Run: headless pygame with SDL's dummy video driver; simulated clock (each Clock.tick advances the game by its frame time, no real sleeping); random seed 0; keys injected as events and as key.get_pressed() state; mouse plan: one left click at the window centre at the start of phase 2, then a move to the lower-right quarter at the start of phase 3.
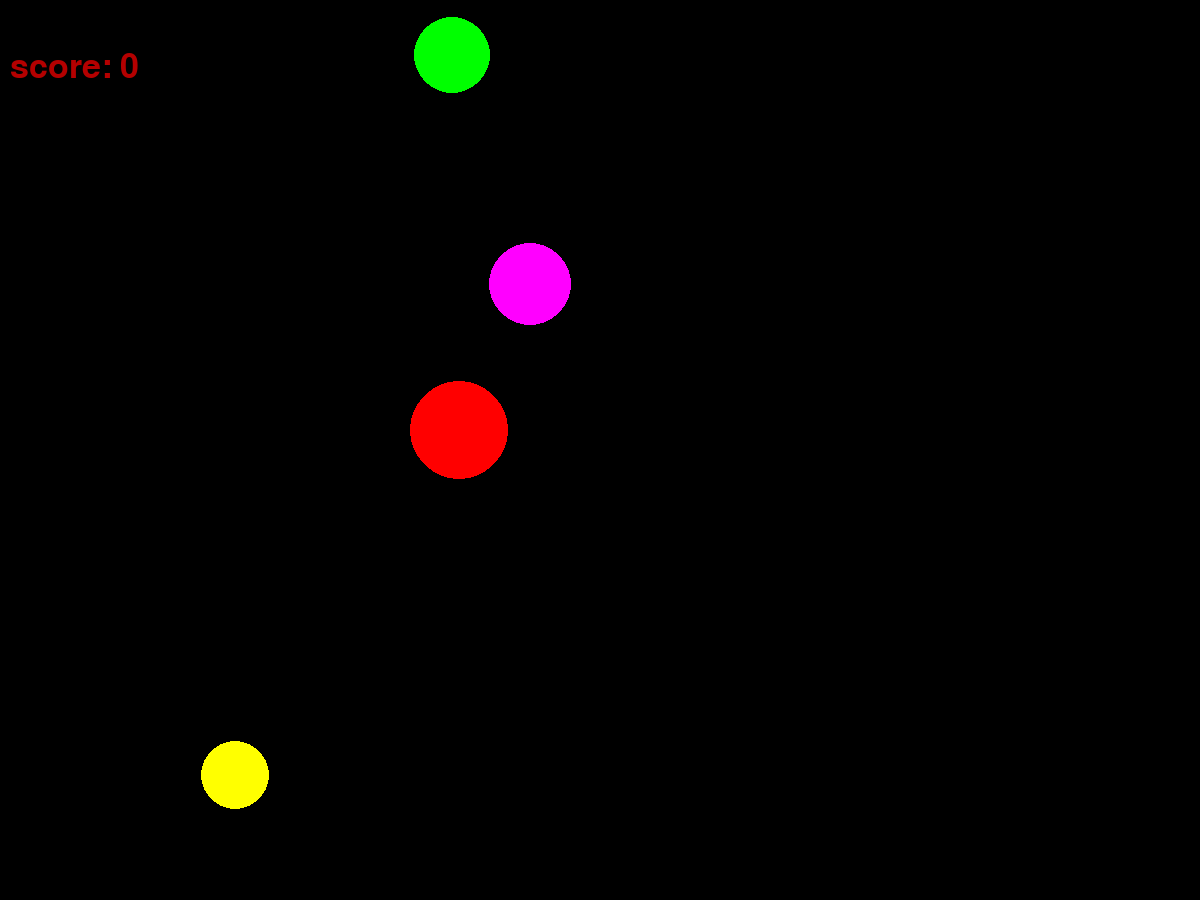
Frame 1 of 4 · flips 1–60 · no input
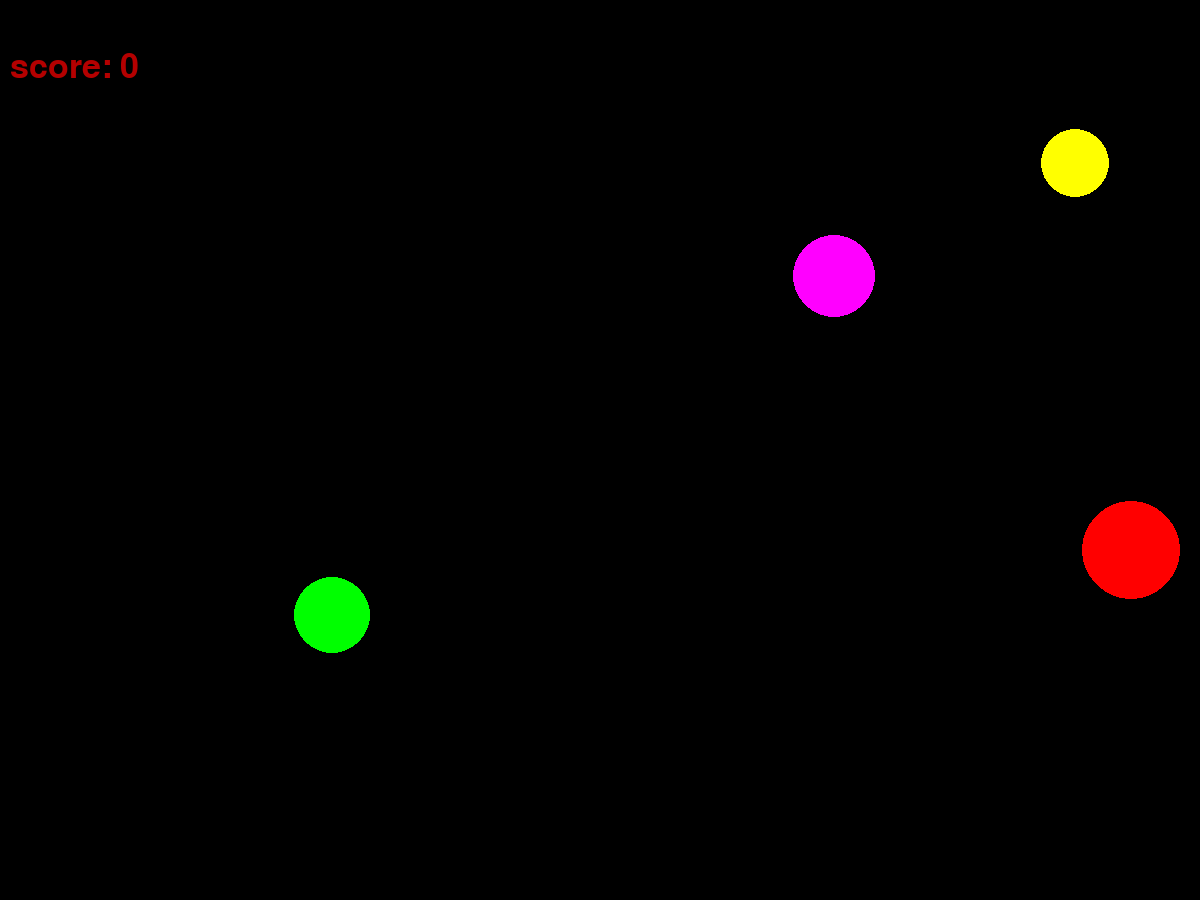
Frame 2 of 4 · flips 61–180 · clicked the window centre · tapped SPACE, RETURN · held RIGHT (→), D
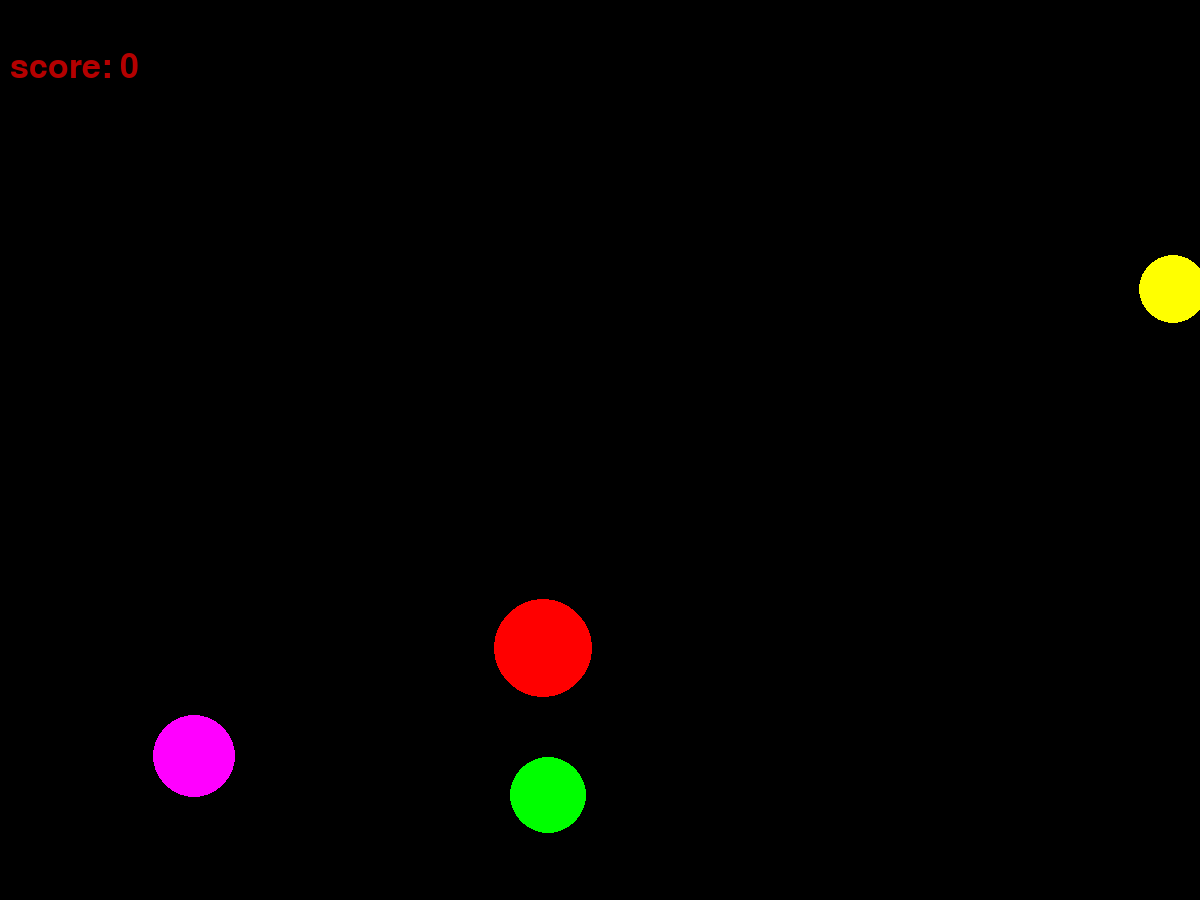
Frame 3 of 4 · flips 181–300 · moved the mouse to the lower-right quarter · held DOWN (↓), S
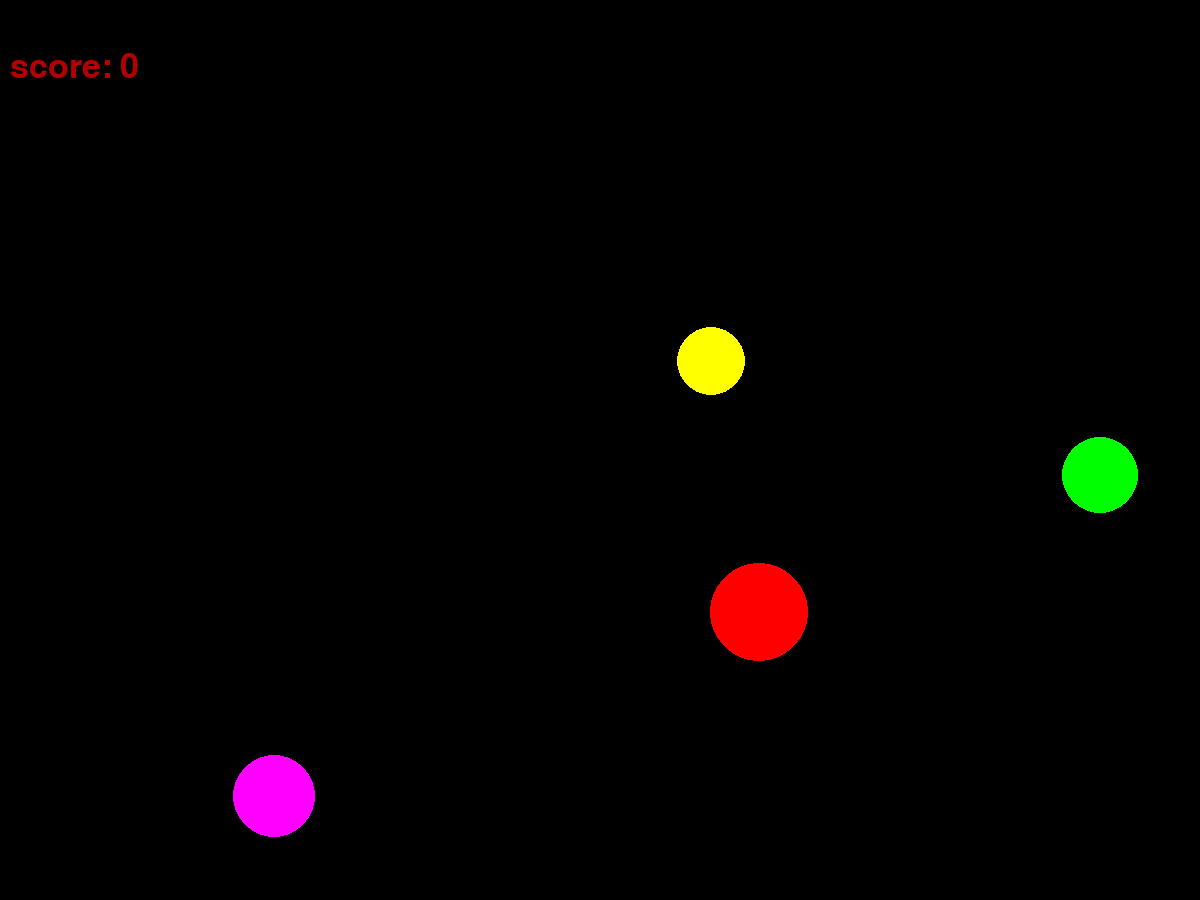
Frame 4 of 4 · flips 301–420 · held LEFT (←), A, UP (↑), W

The pygame program that drew these frames:

import pygame
from pygame.draw import *
from random import randint
pygame.init()

FPS = 30
screen = pygame.display.set_mode((1200, 900))

RED = (255, 0, 0)
BLUE = (0, 0, 255)
YELLOW = (255, 255, 0)
GREEN = (0, 255, 0)
MAGENTA = (255, 0, 255)
CYAN = (0, 255, 255)
BLACK = (0, 0, 0)
COLORS = [RED, BLUE, YELLOW, GREEN, MAGENTA, CYAN]
score = 0


class Ball:
    def __init__(self, x, y, vx, vy, r, COLOR, count):
     self.x = x
     self.y = y
     self.r = r
     self.count = count
     self.vx = vx
     self.vy = vy
     self.COLOR = COLOR

    def move(self):
       self.x += self.vx
       self.y += self.vy

    def collision_wall(self):

      if self.x < 0+self.r or self.x > 1200-self.r:
        self.vx = -self.vx
      if self.y < 0+self.r or self.y > 900 -self.r:
        self.vy = -self.vy

    def collision_ball(self):
      if self.count > 0:
         self.vx = -self.vx
         self.vy = -self.vy


balls = []
for i in range(randint(3, 5)):
    x = randint(100, 700)
    y = randint(100, 500)
    r = randint(30, 50)
    vx = randint(-10, 10)
    vy = randint(-10, 10)
    COLOR = COLORS[randint(0, 5)]
    count = 0
    my_ball = Ball(x, y, vx, vy, r, COLOR, count)
    balls.append(my_ball)


def new_ball(color, x, y, r):
    circle(screen, color, (x, y), r)


l = len(balls)



def click(event):
    print(x, y, r)


pygame.display.update()
clock = pygame.time.Clock()
finished = False

while not finished:

    f1 = pygame.font.Font(None, 50)
    text1 = f1.render(str(score), True, (180, 0, 0))
    text2 = f1.render('score:', True, (180, 0, 0))
    screen.blit(text1, (120, 50))
    screen.blit(text2, (10, 50))
    clock.tick(FPS)
    for event in pygame.event.get():
        if event.type == pygame.QUIT:
            finished = True
        elif event.type == pygame.MOUSEBUTTONDOWN:
            w, z = event.pos
            print(w, z)
            for i in range(l):
               if (balls[i].x-w)**2 + (balls[i].y-z)**2 < balls[i].r**2:
                score += 1
                balls.pop(i)
                x = randint(100, 700)
                y = randint(100, 500)
                r = randint(30, 50)
                vx = randint(-10, 10)
                vy = randint(-10, 10)
                COLOR = COLORS[randint(0, 5)]
                count = 0
                my_ball = Ball(x, y, vx, vy, r, COLOR, count)
                balls.append(my_ball)
            print('score:', score)
    for i in range(0, l, 1):
        for j in range(i+1, l, 1):
            if (balls[j].x-balls[i].x)**2+(balls[j].y-balls[i].y)**2 < (balls[j].r+balls[i].r)**2:
                balls[j].count += 1
                balls[i].count += 1
        Ball.collision_ball(balls[i])
    for i in range(l):
        Ball.move(balls[i])
    for i in range(l):
      color = balls[i].COLOR
      x = balls[i].x
      y = balls[i].y
      r = balls[i].r
      new_ball(color, x, y, r)
    for i in range(l):
        Ball.collision_wall(balls[i])
    for i in range(0, l, 1):
        balls[i].count = 0
    pygame.display.update()
    screen.fill(BLACK)

pygame.quit()
